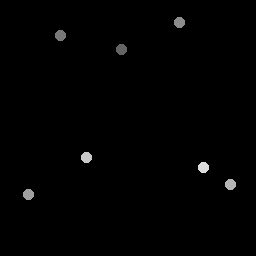

Source data for this figure (header and first rows):
122.01, 50.203
60.68, 36.44
180.3, 22.61
29.11, 194.6
231.4, 184.6
86.99, 157.8
203.7, 168
